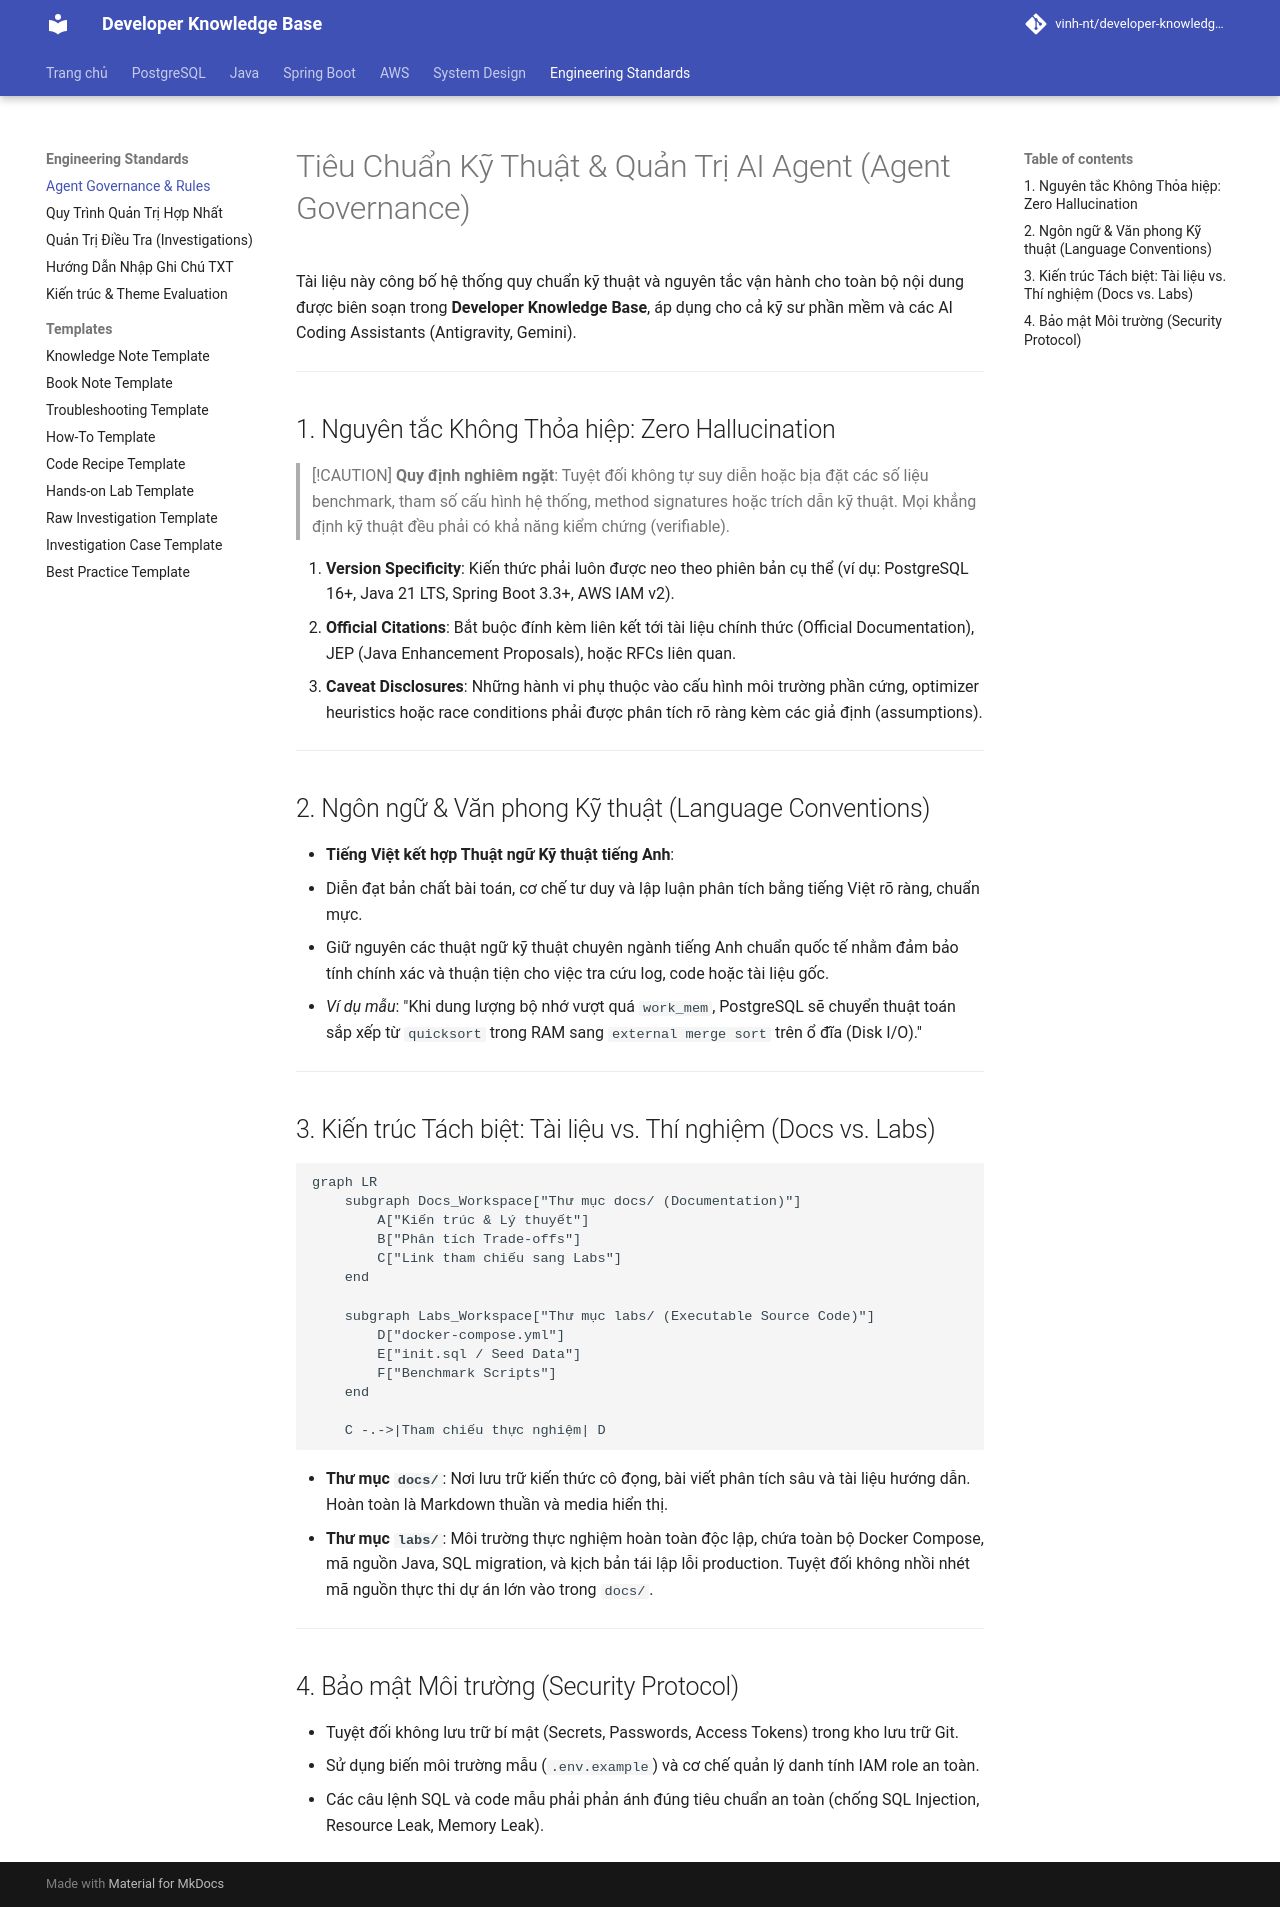

repository: Deploy-Website/developer-knowledge-base · page: standards/agents-governance/index.html · generator: mkdocs

# Tiêu Chuẩn Kỹ Thuật & Quản Trị AI Agent (Agent Governance)

Tài liệu này công bố hệ thống quy chuẩn kỹ thuật và nguyên tắc vận hành cho toàn bộ nội dung được biên soạn trong **Developer Knowledge Base**, áp dụng cho cả kỹ sư phần mềm và các AI Coding Assistants (Antigravity, Gemini).

---

## 1. Nguyên tắc Không Thỏa hiệp: Zero Hallucination

> [!CAUTION]
> **Quy định nghiêm ngặt**: Tuyệt đối không tự suy diễn hoặc bịa đặt các số liệu benchmark, tham số cấu hình hệ thống, method signatures hoặc trích dẫn kỹ thuật. Mọi khẳng định kỹ thuật đều phải có khả năng kiểm chứng (verifiable).

1. **Version Specificity**: Kiến thức phải luôn được neo theo phiên bản cụ thể (ví dụ: PostgreSQL 16+, Java 21 LTS, Spring Boot 3.3+, AWS IAM v2).
2. **Official Citations**: Bắt buộc đính kèm liên kết tới tài liệu chính thức (Official Documentation), JEP (Java Enhancement Proposals), hoặc RFCs liên quan.
3. **Caveat Disclosures**: Những hành vi phụ thuộc vào cấu hình môi trường phần cứng, optimizer heuristics hoặc race conditions phải được phân tích rõ ràng kèm các giả định (assumptions).

---

## 2. Ngôn ngữ & Văn phong Kỹ thuật (Language Conventions)

- **Tiếng Việt kết hợp Thuật ngữ Kỹ thuật tiếng Anh**:
  - Diễn đạt bản chất bài toán, cơ chế tư duy và lập luận phân tích bằng tiếng Việt rõ ràng, chuẩn mực.
  - Giữ nguyên các thuật ngữ kỹ thuật chuyên ngành tiếng Anh chuẩn quốc tế nhằm đảm bảo tính chính xác và thuận tiện cho việc tra cứu log, code hoặc tài liệu gốc.
  - *Ví dụ mẫu*: "Khi dung lượng bộ nhớ vượt quá `work_mem`, PostgreSQL sẽ chuyển thuật toán sắp xếp từ `quicksort` trong RAM sang `external merge sort` trên ổ đĩa (Disk I/O)."

---

## 3. Kiến trúc Tách biệt: Tài liệu vs. Thí nghiệm (Docs vs. Labs)

```mermaid
graph LR
    subgraph Docs_Workspace["Thư mục docs/ (Documentation)"]
        A["Kiến trúc & Lý thuyết"]
        B["Phân tích Trade-offs"]
        C["Link tham chiếu sang Labs"]
    end

    subgraph Labs_Workspace["Thư mục labs/ (Executable Source Code)"]
        D["docker-compose.yml"]
        E["init.sql / Seed Data"]
        F["Benchmark Scripts"]
    end

    C -.->|Tham chiếu thực nghiệm| D
```

- **Thư mục `docs/`**: Nơi lưu trữ kiến thức cô đọng, bài viết phân tích sâu và tài liệu hướng dẫn. Hoàn toàn là Markdown thuần và media hiển thị.
- **Thư mục `labs/`**: Môi trường thực nghiệm hoàn toàn độc lập, chứa toàn bộ Docker Compose, mã nguồn Java, SQL migration, và kịch bản tái lập lỗi production. Tuyệt đối không nhồi nhét mã nguồn thực thi dự án lớn vào trong `docs/`.

---

## 4. Bảo mật Môi trường (Security Protocol)

- Tuyệt đối không lưu trữ bí mật (Secrets, Passwords, Access Tokens) trong kho lưu trữ Git.
- Sử dụng biến môi trường mẫu (`.env.example`) và cơ chế quản lý danh tính IAM role an toàn.
- Các câu lệnh SQL và code mẫu phải phản ánh đúng tiêu chuẩn an toàn (chống SQL Injection, Resource Leak, Memory Leak).
